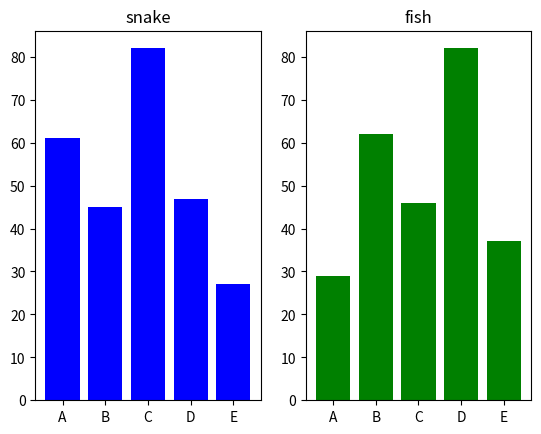

Source code (Python):
"""
a = 25
b = 50
h = 4
area = (a + b) * 4 / 2
print(area)

from random import randint
score = randint(40, 100)

if score  > 90:
    message = "great"
elif score > 80:
    message = "good"
elif score > 60:
    message = "ok"
else:
    message = "bad"


info = "スコア{},評価{}"
text = info.format(score, message)
print(text)

i = 0
while i < 10:
    print(str(i) + "回目：ヨシ！")
    i += 1
else:
    print("どうして...")


for i in range(10):
    from random import randint
    import math

    n = input("x=")

    try :
        lg = math.log10(int(n))
        print(str(i) + "回目")
        print("y = log10(x):" + "x=" + str(n),"y=" + str(lg))
    except ValueError:
        print("設定値：" + str(n))
        print("対数関数のxは0を取れません")
        break

numbers = [2, 4, -55, 22, 9, -10]

sum = 0
for num in numbers:
    if num > 0:
        sum += num

print(sum)

namesf = ["鈴木", "田中", "木村", "西園寺"]
namess = ["一郎", "正造", "拓哉", "公望"]

fullname = []

for n1, n2, in zip(namesf, namess) :
    fullname.append(n1 + n2)
print(fullname)

import math
nums = [2, 3, 4, 5, 6]
nums_double = [math.log10(num) for num in nums]
print(nums_double)

nums = [2, 3, 4, "", 5, 6, "あああ"]
numbers = [num for num in nums if isinstance(num, (int, float))]
print(numbers)

data = [[1, 2], [3, 4], [5, 6], [7, 8]]
result = [num * 2 for alist in data for num in alist]
print(result)

names = ["鈴木一郎", "田中正造", "木村拓哉", "西園寺公望", "阿良々木里美"]
name = "里美"
result = False


for item in names :
        if name in item :
            result = True
            break
print(result)

id_list = ["abc74", "uis22", "iii54", "pjs20"]
while True :
    id = input("idを入力してください(exitで中止)")
    if id == "exit" :
        print("検索終了")
        break
    try :
        pos = id_list.index(id)
        print(str(pos + 1) + "番目のメンバーです")
    except :
        print("該当なし")

result = [1,2,1,2,1,2,1,2,2,2,1,2,1,]
half = len(result) / 2
point = result.count(1)

if point >= half :
    print("合格")
else :
    print("不合格")

import random
datas = [2, 4, -55, 22, 9, -10]
data = random.choice(datas)
data_sum = sum(datas)
data_max = max(datas)
data_min = min(datas)

info = ["チョイス : " + str(data),"合計 : " + str(data_sum),"最大値 : " + str(data_max),"最小値 : " + str(data_min)]
print(info)

data = (
  11, 12, 13,
  20, 27,
  34, 35, 36
)

print(data)

data = tuple(range(-5, 6))
print(data)

week = tuple("日月火水木金土")
print(week)

color = ["red","blue","yellow","green"]
colors = tuple(color)
print(colors)

pre3 = week[4]
print(pre3)

(a,b) = (100,200)
print(a)
print(b)

data = (12,15)
(boy, girl) = data
all = boy + girl
print(boy, girl, all)

clears = (4, 8, 19, 21, 38)
num = int(input("受験番号を入れてください："))
if num in clears :
    print("合格です")
else :
    print("不合格です")

namesf = ["鈴木", "田中", "木村", "西園寺"]
namess = ["一郎", "正造", "拓哉", "公望"]
fullname = []
for n1, n2 in zip(namesf, namess) :
    fullname.append(n1 + n2)
print(fullname)

color_set1 = {"red","blue","yellow","green"}
color_set2 = {"black","green","white","blue"}

colors = color_set1 | color_set2
colorlist = set.union(color_set1, color_set2)
print(colors)
print(colorlist)

colorcommon = color_set1 & color_set2
colorsame = color_set1.intersection(color_set2)
print(colorcommon)
print(colorsame)

colordiff = color_set1 - color_set2
colorminus = color_set1.difference(color_set2)
print(colordiff)
print(colorminus)

colorsymmetric = color_set1 ^ color_set2
colorside = color_set1.symmetric_difference(color_set2)
print(colorsymmetric)
print(colorside)

metro = {
 "G":"銀座線",
 "M":"丸ノ内線",
 "H":"日比谷線",
 "T":"東西線",
 "C":"千代田線",
 "H":"半蔵門線",
 "N":"南北線",
 "F":"副都心線"
}

print(metro)

data = dict([("one",1), ("two",2),("three",3)])
print(data)

datas = dict(yellow = 3, blue = 7, green = 5)
print(datas)

stock = dict.fromkeys(["s","m","l"],0)
print(stock)

newdata = dict([("one",10), ("two",20),("three",30)])
data.update(newdata)
print(data)

del data["one"]
print(data)
data.clear()
print(data)

cities = dict(kagoshima = 49, hakata = 29, hiroshima = 55, osaka = 83)
city = input("都市を入力:")

try :
    value = cities[city]
    print(f"{city}の値は{value}です")
except KeyError :
    print(f"{city}のデータはありません")
    city_key = list(cities.keys())
    city_value = list(cities.values())
    print(city_key)
    print(city_value)
except Exeption as error :
    print(error)

city_sum = sum(cities.values())
print(city_sum)

fruit = {"apple":3, "banana":8, "orange":5, "peach": 9}

while fruit :
    key = input("取り出すフルーツを選んでね：")
    if key == "" :
        continue
    elif key == "exit" :
        print("取り出し終了")
        break
    try :
        value = fruit.pop(key)
        print(f"{key}は{value}個です")
        print(fruit)
    except KeyError :
        print(f"{key}はありません")
    except Exeption as erroe :
        print(error)
        break
else :
    print("空になりました")

fruit = {"apple":3, "banana":8, "orange":5, "peach": 9}

while fruit :
    ans = input("フルーツを取り出しますか？(y/n)：")
    if ans == "y" :
        key, value = fruit.popitem()
        print(f"{key}は{value}個")
        print(fruit)
    elif ans == "n" :
        print("終了しました")
        break
else :
    print("もう空っぽです")

from random import randint
def dice() :
    num = randint(1, 6)
    return num

for i in range(5) :
    dice1 = dice()
    dice2 = dice()
    sum = dice1 + dice2
    print(f"{dice1}と{dice2}で合計{sum}")

def mile_meter(mile) :
    meter = mile * 1609.344
    return meter

distance = mile_meter(20)
print(str(distance) + "m")

from random import randint

def dice() :
    num = randint(1, 6)
    return num

def something() :
    pass

def dicegame() :
    dice1 = dice()
    dice2 = dice()
    sum = dice1 + dice2
    if sum % 2 == 0 :
        print(f"{dice1}と{dice2}で合計{sum}：偶数")
    else :
        print(f"{dice1}と{dice2}で合計{sum}：奇数")

for i in range(5) :
    dicegame()

print("ゲーム終了")
def calc(num) :
    unit_price = 180
    try :
        num = float(num)
        return num * unit_price
    except :
        return None

while True :
    num = input("個数を選んでください：")
    if num == "" :
        continue
    elif num == "exit" :
        break

    result = calc(num)
    print(result)

v = 2
def calc() :
    v_local = 10 * v
    ans = 3 * v_local
    print(ans)

calc()

def price(adult, child) :
    return (adult * 1200)+(child * 500)

a = price(1, 2)
print(a)

def calc(size, num = 4) :
    unit_price = {"s": 120, "m": 150, "l": 180}
    price = unit_price[size] * num
    return (size, num, price)

a = calc("m", 5)
b = calc("l")

print(a, b)

def route(start, end, *args) :
    route_list = [start]
    route_list += list(args)
    route_list += [end]

    route_str = "→".join(route_list)
    print(route_str)

start = "東京"
end = "鹿児島"
route(start, end, "香川", "広島", "福岡")

import exchange

yen = 250000
rate = 114.22
charge = 1.0
dollar = exchange.yen2dollar(yen, rate, charge)
print(f"{yen}円：{dollar :,.2f}ドル")

num = (lambda w, h : w * h)(3, 4)
print(num)

price = lambda burger = 1, potato = 0 : burger*240 + potato*100
order = price(potato = 2)
print(order)

sizelist = ["xs", "s", "m", "l"]
data = ["s","xs","l","s","m","m","xs","l"]
data.sort(key = lambda item : sizelist.index(item))
print(data)

def double(x) :
    return x * 2

nums = [4, 3, 8, 7, 3]
nums2 = list(map(double, nums))
print(nums2)

nums = [4, -3, 8, -7, -3]
nums2 = list(filter(lambda x : x > 0, nums))

print(nums2)

def num_generator() :
    n = 0
    while True :
        num = n*n + 2*n + 3
        yield num
        n += 1

def do_something(num) :
    return (num%2, num%3)

gen = num_generator()
for i in range(1, 10) :
    num = next(gen)
    result = do_something(num)
    print(result)

def fizzbuzz() :
    n = 1
    while True:
        if n % 15 == 0 :
            yield "FizzBuzz"
        elif n % 3 == 0 :
            yield "Fizz"
        elif n % 5 == 0 :
            yield "Buzz"
        else :
            yield str(n)
        n = n + 1

game = fizzbuzz()
for i in range(1, 20) :
    print(next(game))

def word_quiz(word) :
    hint = ""
    for letter in word :
        hint += letter
        yield hint

ans = "Python"
quiz = word_quiz(ans)
while True :
    try :
        hint = next(quiz)
        print(hint)
        word = input("この単語は?：")
        if ans.lower() == word.lower() :
            point = len(ans) - len(hint)
            print(f"正解です！得点:{point}")
            break
        else :
            print("違います")
    except :
        print("終了です：0円")
        break

class Car :
    maker = "PEACE"
    count = 0
    @classmethod
    def countup(cls) :
        cls.count += 1
        print(f"出荷台数：{cls.count}")

    def __init__(self, color = "white") :
        Car.countup()
        self.mynumber = Car.count
        self.color = color
        self.mileage = 0

    def drive(self, km) :
        self.mileage += km
        msg = f"{km}kmドライブしました。総距離は{self.mileage}kmです。"
        print(msg)


car1 = Car()
car2 = Car()

print(car1.mileage)
print(car1.color)

car1.color = "green"
print(car1.color)

print(car1.drive(15))
print(car1.drive(45))
print(Car.maker)
print(Car.count)
print(car1.mynumber)

class Simple :
    pass

Simple.x = 100
print(Simple.x * 2)

def hello(msg = "ハロー") :
    print(msg)

Simple.greeting = hello
print(Simple.greeting("おはよう"))

obj1 = Simple()
obj2 = Simple()

def drum(beat = "とことこ") :
    print(beat)

def sax(phrase = "ぷーぷー") :
    print(phrase)

obj1.play = drum
obj2.play = sax

print(obj1.play())
print(obj2.play())
print(obj1.play("ドンドコ"))

class A :
    def hello(self) :
        print("ハロー")

class B(A) :
    def bye(self) :
        print("グッバイ")

obj = B()
print(obj.hello())
print(obj.bye())

from exchange import Datalog

#Datalogクラスを継承したMydataクラス
class Mydata(Datalog) :
    def printlog(self) :
        #スーパークラスのインスタンス変数の値を取る
        for date, data in self.loglist :
            print(date, data)

obj = Mydata()
obj.log("abc")
obj.log("123")
obj.log("あいう")
obj.printlog()

from exchange import Greet2

obj = Greet2()
obj.hello()
obj.hello("井上")

from exchange import Player

player1 = Player("青木", "16", "10", "MF")
print(player1.name)
print(player1.age)
print(player1.number)
print(player1.position)

class Person():
    def __init__(self, name) :
        self.__name = name

    def who(self) :
        print(self.__name + "です")

man = Person("宇佐美")
man.who()

man.__name #直接アクセスするとエラー

class Goods :
    def __init__(self, name, price) :

        self.__data = {"name": name, "price": price}

    @property
    def name(self) :
        return self.__data["name"]

    @name.setter
    def name(self, value) :
        self.__data["name"] = value

    @property
    def price(self) :
        price = self.__data["price"]
        price_str = f"{price:,}円"
        return price_str

shoes = Goods("dream", 6800)
print(shoes.name)
shoes.name = "Dream 9"
print(shoes.name)
print(shoes.price)
shoes.price = 9800 #エラー セッターが定義されていない

class Goods :
    def __init__(self, name, price) :
        self.__data = {"name": name, "price": price}

    def get_name(self) :
        return self.__data["name"]

    def set_name(self, value) :
        self.__data["name"] = value

    def get_price(self) :
        price = self.__data["price"]
        price_str = f"{price:,}円"
        return price_str

    name = property(get_name, set_name)
    price = property(get_price)

shoes = Goods("nike", 6800)

print(shoes.name)
print(shoes.price)

file = "./data/python.txt"
fileobj = open(file)
text = fileobj.read()
fileobj.close()
print(text)

price = [200, 300, 400, 500, 600]
count = [31, 29, 25, 28, 26]
plt.plot(price, count, marker = "o")
plt.title("count - price")
plt.xlabel("price")
plt.ylabel("count")
plt.grid(True)

import math
X = range(0, 360)
S = [math.sin(math.radians(d)) for d in X]
C = [math.cos(math.radians(d)) for d in X]

price1 = [200, 300, 400, 500, 600]
price2 = [24, 33, 40, 55, 69]
price3 = [17, 38, 99, 115, 170]
count1 = [27, 29, 25, 28, 26]
count2 = [38, 66, 88, 109, 126]
count3 = [111, 129, 130, 150, 176]

plt.plot(price1, count1, marker = "o", color = "blue", linestyle = "-", label = "p1")
plt.plot(price2, count2, marker = "v", color = "red", linestyle = "--", label = "p2")
plt.plot(price3, count3, marker = "d", color = "#000000", linestyle = ":", label = "p3")
plt.legend(loc = "upper left")
plt.show()

labels = ["A","B","C","E","D","F","G","H","I","J"]
x_pos = range(0, 10)
y_pos = range(0, 10)
v = [91, 45, 17, 88, 47, 87, 49, 56, 67, 77]
plt.barh(y_pos, v, tick_label = labels)
plt.show()

labels = ["Green","Red","Yellow","Blue","Black","White"]
x_pos = range(0, 6)
A = [34, 46, 45, 56, 37, 44]
B = [17, 47, 55, 67, 49, 29]

bar1 = plt.bar(x_pos, A, color = "g")
bar2 = plt.bar(x_pos, B, color = "c", bottom = A)
plt.xticks(x_pos, labels, rotation = "vertical")
plt.legend((bar1, bar2), ("man", "woman"), loc = "upper right")
plt.show()

X1 = [91, 45, 17, 88, 47, 87, 49, 56, 67, 77]
Y1 = [57, 52, 92, 58, 27, 48, 55, 30, 99, 63]
X2 = [38, 47, 30, 38, 20, 36, 54, 73, 82, 39]
Y2 = [20, 88, 73, 93, 47, 63, 42, 89, 40, 16]
plt.scatter(X1, Y1, marker = "+", color = "red")
plt.scatter(X2, Y2, marker = "^", color = "green")
plt.show()

X, Y = np.random.rand(100), np.random.rand(100)
V = np.random.rand(100)*1000 + 50
W = np.random.rand(100)
plt.scatter(X, Y, marker = "o", s = V,c = W, cmap = "hot", alpha = 0.5, linewidths = 1, edgecolors = "b")
plt.colorbar()
plt.grid(True)
plt.show()

import numpy as np
labels = ["E","D","C","B","A"]
V = [17, 25, 37, 68, 89]
ex = [0, 0, 0.1, 0, 0]
plt.pie(V, explode = ex, labels = labels, autopct = '%1.1f%%', startangle = 90)
plt.show()

import matplotlib.pyplot as plt
X1, Y1 = range(0, 7), [61, 45, 82, 47, 27, 83, 59]
X2, Y2 = range(0, 5), [29, 62, 46, 82, 37]
X3, Y3 = range(0, 4), [49, 30, 61, 43]
labels = ["A","B","C","D","E","F","G"]

fig = plt.figure()

ax1 = fig.add_subplot(2,1,1)
ax1.bar(X1, Y1, color = "b", tick_label = labels)
ax1.set_title("snake")

ax2 = fig.add_subplot(2,2,3)
ax2.bar(X2, Y2, color = "g", tick_label = labels[:5])
ax2.set_title("fish")

ax3 = fig.add_subplot(2,2,4)
ax3.bar(X3, Y3, color = "c", tick_label = labels[:4])
ax3.set_title("bird")

plt.tight_layout()
plt.show()

"""

import matplotlib.pyplot as plt
X1, Y1 = range(0, 5), [61, 45, 82, 47, 27]
X2, Y2 = range(0, 5), [29, 62, 46, 82, 37]

labels = ["A","B","C","D","E"]

fig = plt.figure()

ax1 = fig.add_subplot(1,2,1)
ax1.bar(X1, Y1, color = "b", tick_label = labels)
ax1.set_title("snake")

ymin, ymax = plt.ylim()

ax2 = fig.add_subplot(1,2,2)
ax2.bar(X2, Y2, color = "g", tick_label = labels[:5])
ax2.set_title("fish")

plt.ylim(ymin, ymax)

plt.show()
